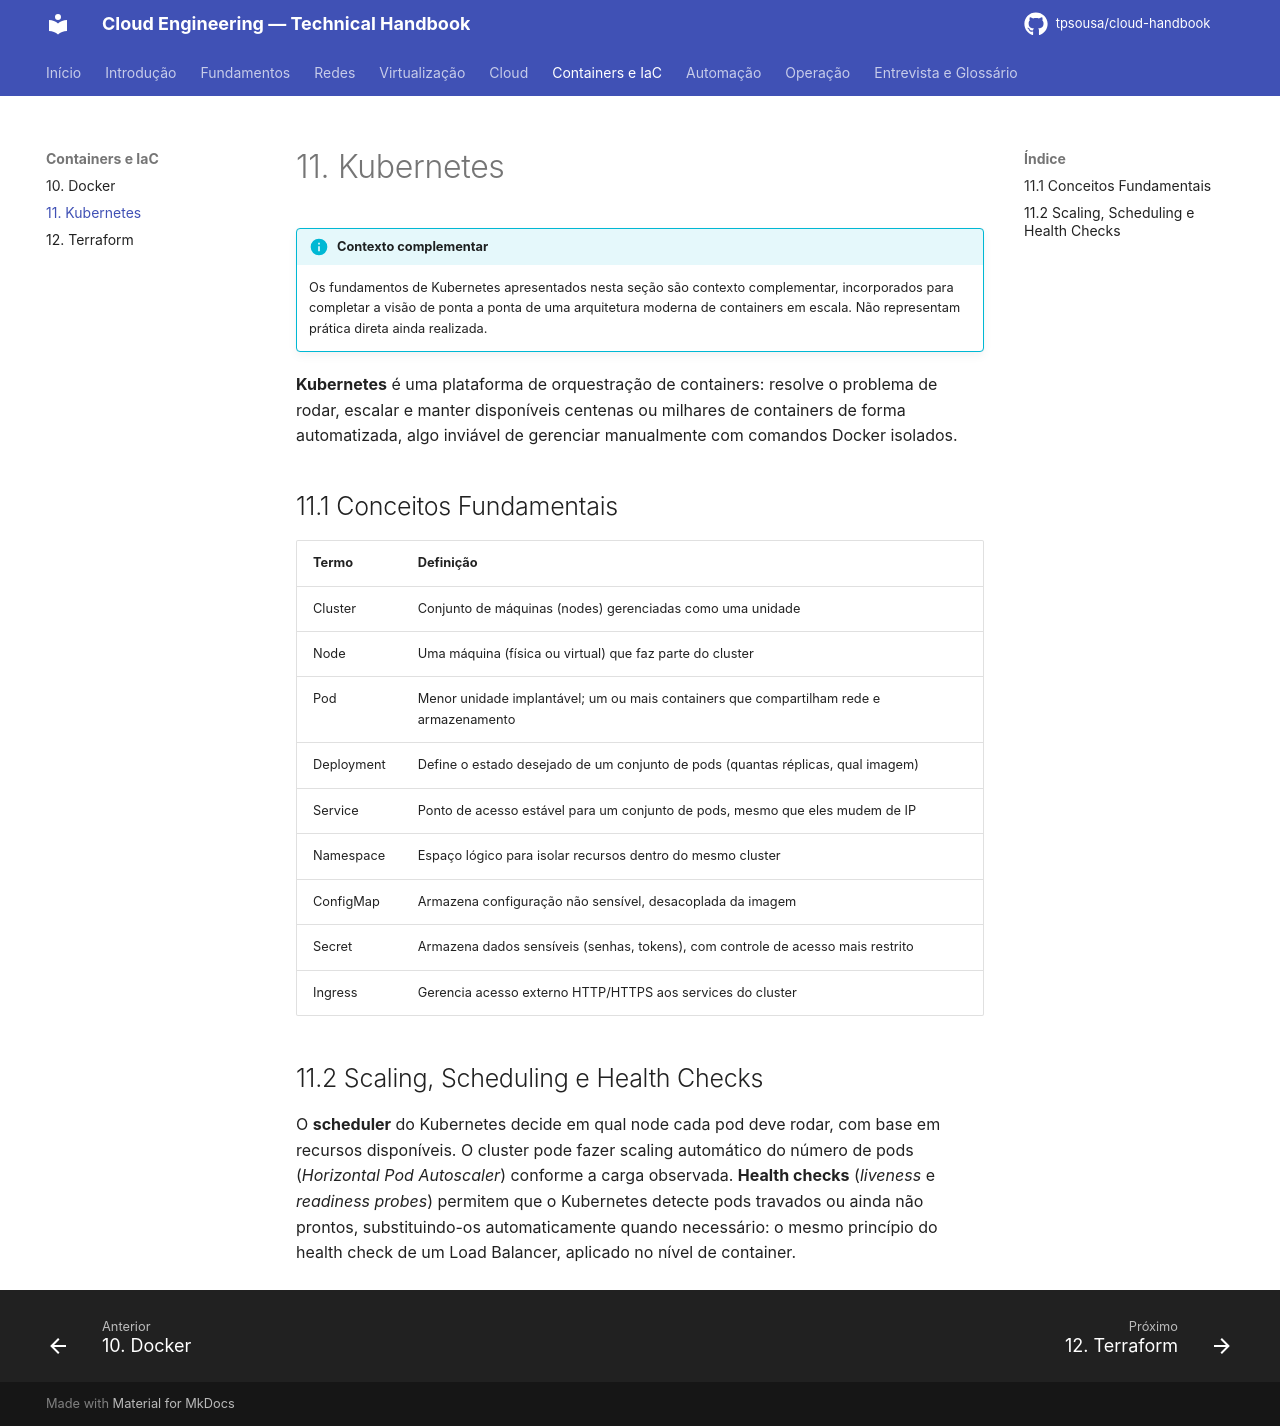

repository: tpsousa/cloud-handbook · page: 11-kubernetes/index.html · generator: mkdocs

# 11. Kubernetes

!!! info "Contexto complementar"

    Os fundamentos de Kubernetes apresentados nesta seção são contexto complementar, incorporados para completar a visão de ponta a ponta de uma arquitetura moderna de containers em escala. Não representam prática direta ainda realizada.

**Kubernetes** é uma plataforma de orquestração de containers: resolve o problema de rodar, escalar e manter disponíveis centenas ou milhares de containers de forma automatizada, algo inviável de gerenciar manualmente com comandos Docker isolados.

## 11.1 Conceitos Fundamentais

| Termo | Definição |
|---|---|
| Cluster | Conjunto de máquinas (nodes) gerenciadas como uma unidade |
| Node | Uma máquina (física ou virtual) que faz parte do cluster |
| Pod | Menor unidade implantável; um ou mais containers que compartilham rede e armazenamento |
| Deployment | Define o estado desejado de um conjunto de pods (quantas réplicas, qual imagem) |
| Service | Ponto de acesso estável para um conjunto de pods, mesmo que eles mudem de IP |
| Namespace | Espaço lógico para isolar recursos dentro do mesmo cluster |
| ConfigMap | Armazena configuração não sensível, desacoplada da imagem |
| Secret | Armazena dados sensíveis (senhas, tokens), com controle de acesso mais restrito |
| Ingress | Gerencia acesso externo HTTP/HTTPS aos services do cluster |

## 11.2 Scaling, Scheduling e Health Checks

O **scheduler** do Kubernetes decide em qual node cada pod deve rodar, com base em recursos disponíveis. O cluster pode fazer scaling automático do número de pods (*Horizontal Pod Autoscaler*) conforme a carga observada. **Health checks** (*liveness* e *readiness probes*) permitem que o Kubernetes detecte pods travados ou ainda não prontos, substituindo-os automaticamente quando necessário: o mesmo princípio do health check de um Load Balancer, aplicado no nível de container.
